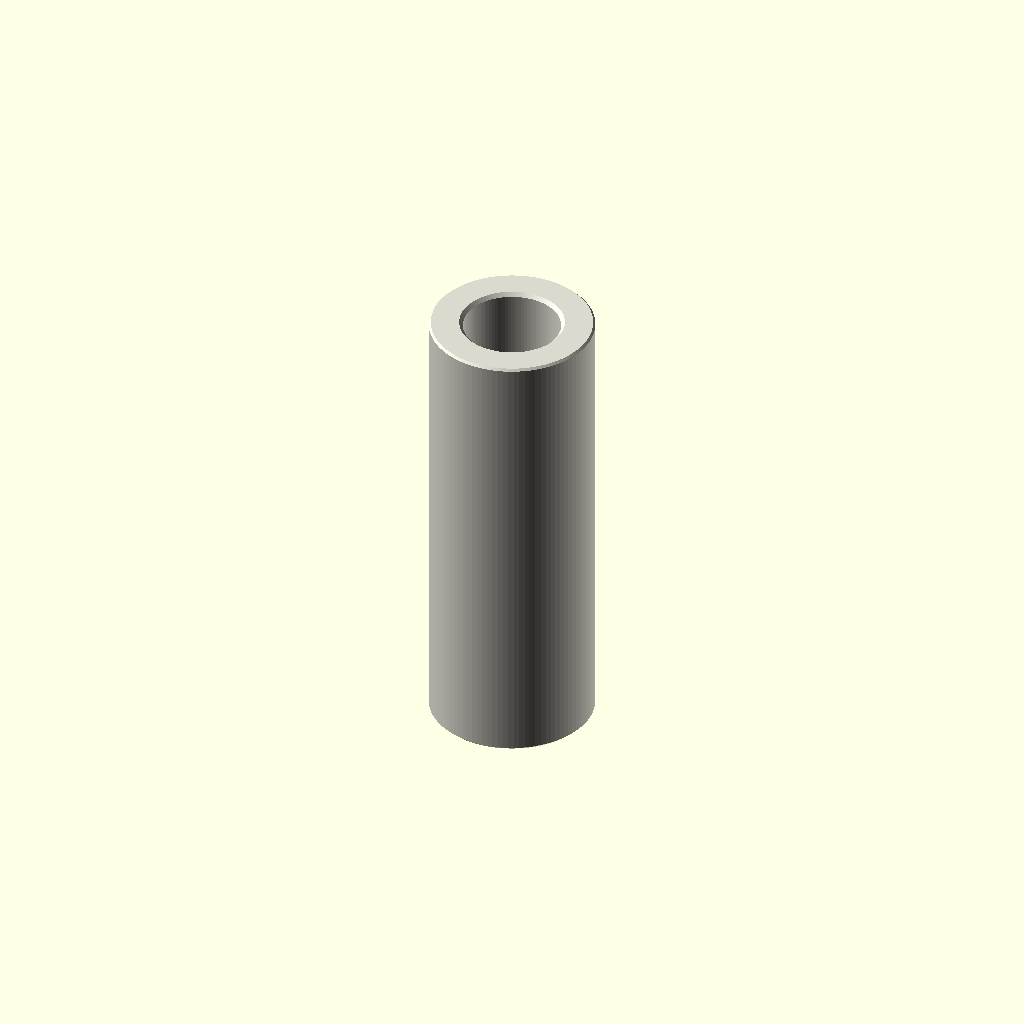
Cell 1 — every parameter at its default value.
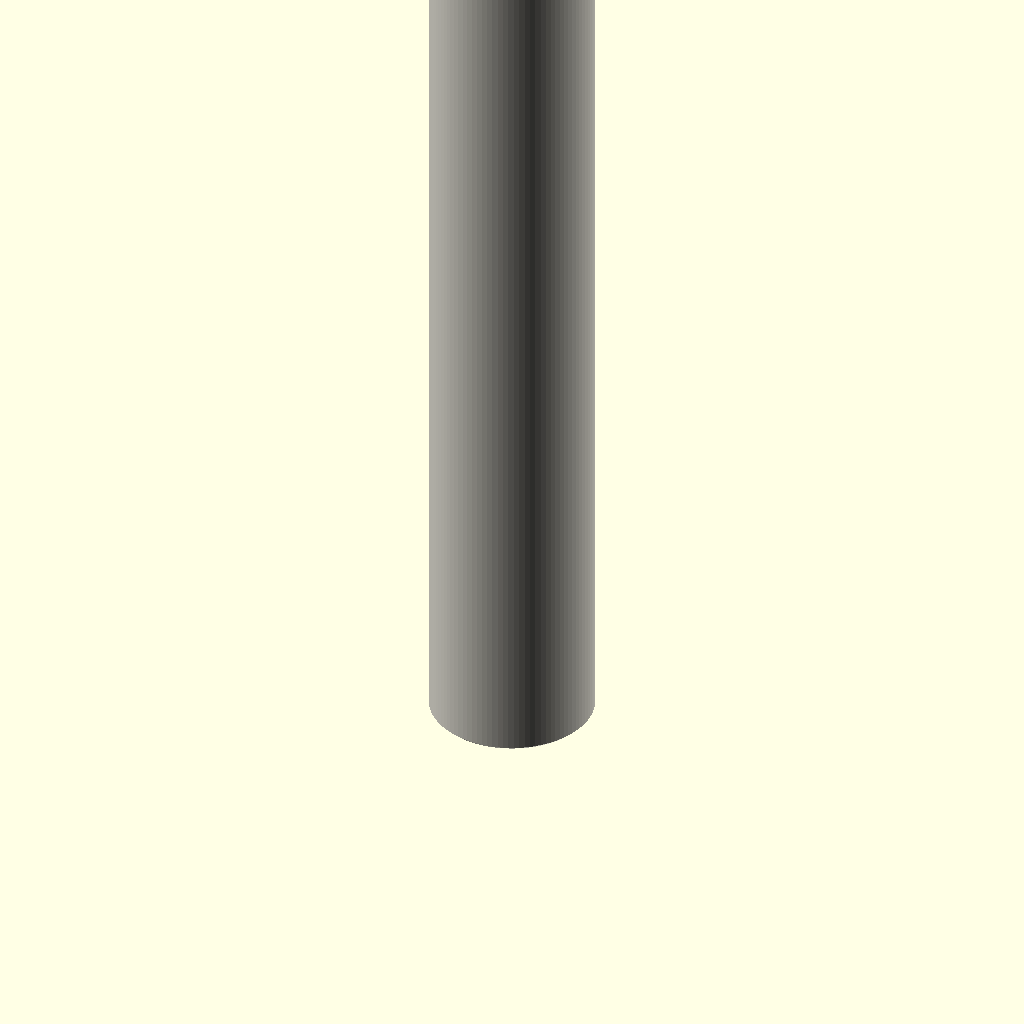
Cell 2 — depth_mm set to 50, the other parameters unchanged.
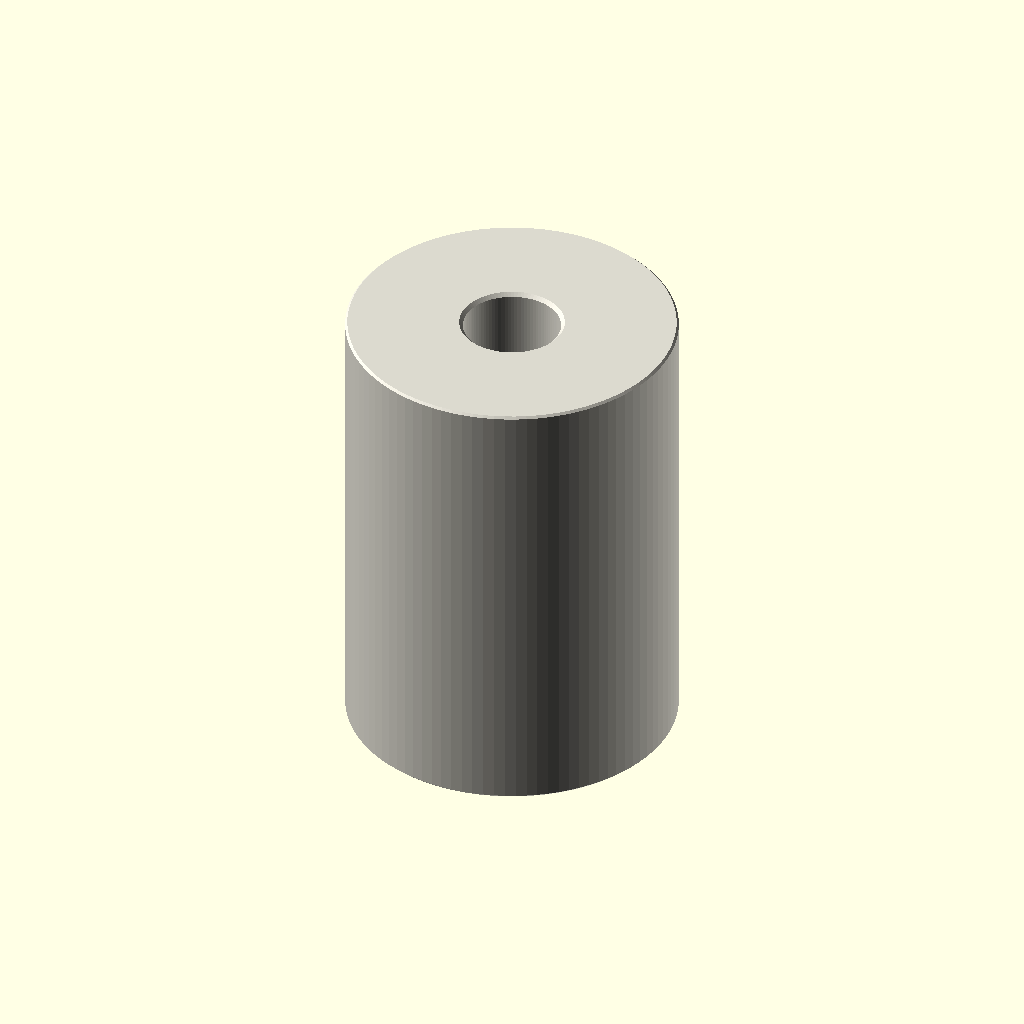
Cell 3 — outer_diameter_mm set to 18, the other parameters unchanged.
One fixed orthographic camera (rotation 55°, 0°, 25°; colour scheme Cornfield) for every cell.
The OpenSCAD source (parts/hardware_spacer_m5_nylon_white_9_mm_outer_diameter_25_mm_depth/scad/working.scad):
// OOMP generic catalogue model; units: mm.
// Stud length is additional to body depth. Tapping depths are model assumptions.
variant = "full"; // [full, display]
family = "spacer";
connection_type = "plain";
depth_mm = 25;
stud_length_mm = 0;
tapped_depth_mm = 0;
bore_mm = 5.3;
outer_diameter_mm = 9;
across_flats_mm = 6;
thread_nominal_diameter_mm = 3;
thread_pitch_mm = 0.5;
edge_chamfer_mm = 0.12;
mouth_chamfer_mm = 0.2;
angular_segments = 96;
samples_per_pitch = 16;

// Boundary travels up the outside, then down any tapped/plain bore.
// Equal-height rings at shoulders form the annular shoulder faces.
n = angular_segments;
threaded = family == "standoff";
has_stud = connection_type == "stud_to_tapped" || connection_type == "stud_to_stud";
two_studs = connection_type == "stud_to_stud";
through = !threaded || connection_type == "tapped_to_tapped";
pitch = thread_pitch_mm;
diameter = threaded ? thread_nominal_diameter_mm : bore_mm;
minor = diameter - 5*sqrt(3)*pitch/8;
transition = mouth_chamfer_mm + (threaded ? 5*sqrt(3)*pitch/16 : 0);
tip_chamfer = mouth_chamfer_mm + 17*sqrt(3)*pitch/48;
function sorted(v) = len(v)<=1 ? v : let(p=v[0])
    concat(sorted([for(x=v) if(x<p-1e-8) x]), [p], sorted([for(x=v) if(x>p+1e-8) x]));
function reverse(v) = [for(i=[len(v)-1:-1:0]) v[i]];
function theta(i) = i*360/n;
function fract(x) = x-floor(x);
function phase_distance(i,z) = abs(fract(z/pitch-theta(i)/360+0.5)-0.5);
function thread_r(i,z) = minor/2 + min(5*sqrt(3)*pitch/16,
    max(0,(phase_distance(i,z)-0.125)*pitch*sqrt(3)));
function stud_r(i,z,tip) = min(diameter/2 - (variant=="full" ?
    min(17*sqrt(3)*pitch/48,max(0,(phase_distance(i,z)-0.0625)*pitch*sqrt(3))) : 0),
    diameter/2-tip_chamfer+abs(z-tip));
function body_r(i,z) = (threaded ? across_flats_mm/2/cos(theta(i)%60-30) : outer_diameter_mm/2)
    - max(0,edge_chamfer_mm-min(z,depth_mm-z));
function bore_r(i,z) = max(threaded ? (variant=="full" ? thread_r(i,z) : minor/2) : diameter/2,
    diameter/2+mouth_chamfer_mm-(through ? min(z,depth_mm-z) : depth_mm-z));
function stud_z(a,b,tip) = let(count=variant=="full" ? ceil(stud_length_mm/pitch*samples_per_pitch) : 1)
    sorted(concat([for(i=[0:count]) a+(b-a)*i/count], [tip==a ? tip+tip_chamfer : tip-tip_chamfer]));
body_z = sorted([0,edge_chamfer_mm,depth_mm-edge_chamfer_mm,depth_mm]);
low = through ? 0 : depth_mm-tapped_depth_mm;
count = threaded && variant=="full" ? ceil((depth_mm-low)/pitch*samples_per_pitch) : 1;
bore_z = two_studs ? [] : reverse(sorted(concat(
    [for(i=[0:count]) low+(depth_mm-low)*i/count],
    [depth_mm-mouth_chamfer_mm,depth_mm-transition],
    through ? [mouth_chamfer_mm,transition] : [])));
// Ring descriptors: [height, kind, tip]. Kind: 0 body, 1 stud, 2 bore.
rings = concat(
    has_stud ? [for(z=stud_z(-stud_length_mm,0,-stud_length_mm)) [z,1,-stud_length_mm]] : [],
    [for(z=body_z) [z,0,0]],
    two_studs ? [for(z=stud_z(depth_mm,depth_mm+stud_length_mm,depth_mm+stud_length_mm)) [z,1,depth_mm+stud_length_mm]] : [],
    [for(z=bore_z) [z,2,0]]);
function radius(i,ring) = ring[1]==0 ? body_r(i,ring[0]) :
    ring[1]==1 ? stud_r(i,ring[0],ring[2]) : bore_r(i,ring[0]);
points = concat([for(ring=rings) for(i=[0:n-1])
    [radius(i,ring)*cos(theta(i)),radius(i,ring)*sin(theta(i)),ring[0]]],
    through ? [] : [[0,0,rings[0][0]],[0,0,rings[len(rings)-1][0]]]);
center = len(rings)*n;
last = (len(rings)-1)*n;
// OpenSCAD winding is opposite to STL winding.
faces = concat(
    [for(j=[0:len(rings)-(through ? 1 : 2)]) for(i=[0:n-1]) each
        let(a=j*n+i,b=j*n+(i+1)%n,c=((j+1)%len(rings))*n+(i+1)%n,d=((j+1)%len(rings))*n+i)
        [[a,c,b],[a,d,c]]],
    through ? [] : [for(i=[0:n-1]) each let(k=(i+1)%n)
        [[center,i,k],[center+1,last+k,last+i]]]);
assert(family=="spacer" || family=="standoff");
assert(!threaded || connection_type=="tapped_to_tapped" || has_stud);
assert(depth_mm>0 && diameter>0 && pitch>0);
assert(variant=="full" || variant=="display");
assert(n>=24 && n%12==0 && samples_per_pitch>=8);
assert(mouth_chamfer_mm>0 && mouth_chamfer_mm<depth_mm/2);
assert(edge_chamfer_mm>=0 && edge_chamfer_mm<depth_mm/2);
assert(diameter+4*max(mouth_chamfer_mm,edge_chamfer_mm) < (threaded ? across_flats_mm : outer_diameter_mm));
assert(!has_stud || stud_length_mm>2*mouth_chamfer_mm);
assert(!through || !threaded || 2*transition<depth_mm);
assert(connection_type!="stud_to_tapped" || (tapped_depth_mm>transition && tapped_depth_mm<depth_mm));
color([0.86,0.85,0.81]) polyhedron(points=points,faces=faces,convexity=20);
Customizer parameters (derived from the source; name, type, default, range or options):
variant: string, default "full", options "full", "display"
family: string, default "spacer"
connection_type: string, default "plain"
depth_mm: number, default 25
stud_length_mm: number, default 0
tapped_depth_mm: number, default 0
bore_mm: number, default 5.3
outer_diameter_mm: number, default 9
across_flats_mm: number, default 6
thread_nominal_diameter_mm: number, default 3
thread_pitch_mm: number, default 0.5
edge_chamfer_mm: number, default 0.12
mouth_chamfer_mm: number, default 0.2
angular_segments: number, default 96
samples_per_pitch: number, default 16
